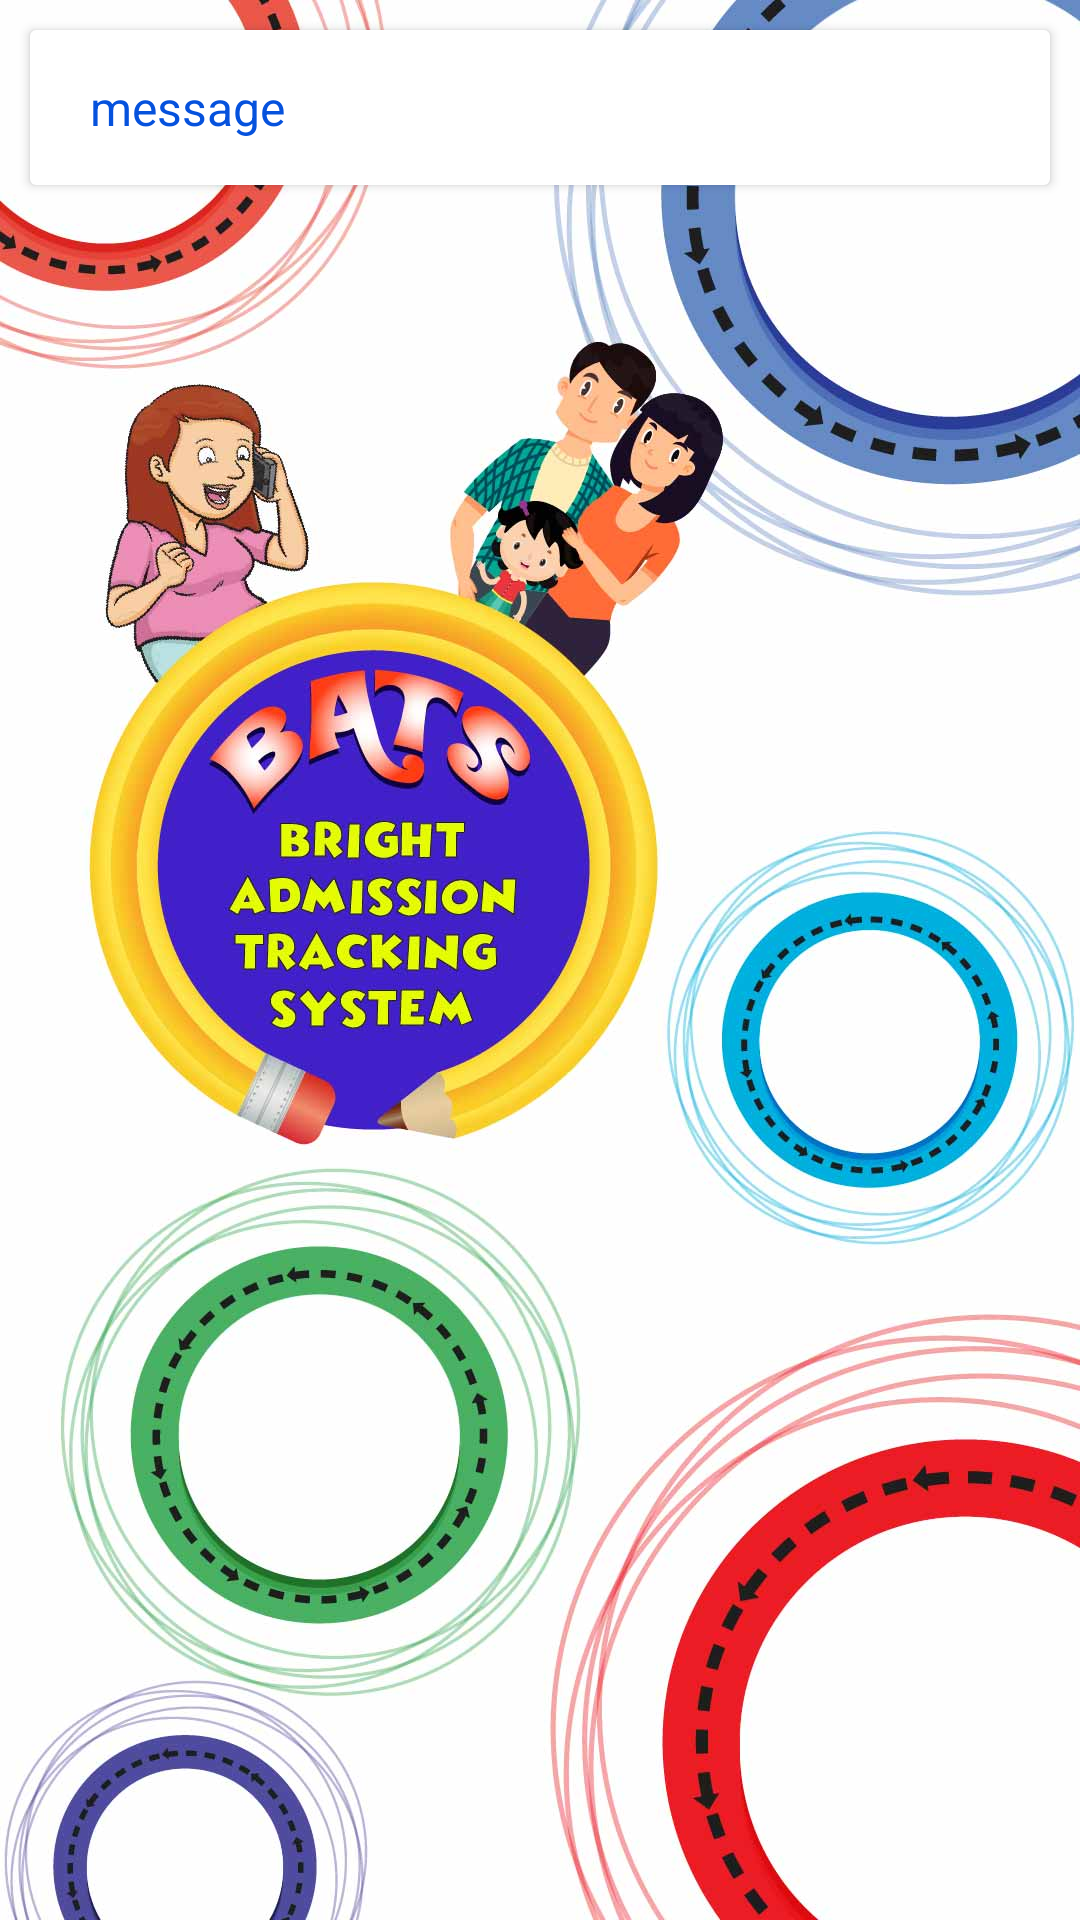

Write the Android layout XML for this screen, with the resource values it uses.
<!-- AndroidManifest.xml: application theme AppTheme -->
<!-- res/layout/videos_template_item.xml -->
<?xml version="1.0" encoding="utf-8"?>
<RelativeLayout xmlns:android="http://schemas.android.com/apk/res/android"
    android:layout_width="match_parent"
    android:layout_height="match_parent">

    <android.support.v7.widget.CardView
        android:layout_width="match_parent"
        android:layout_height="wrap_content"
        android:layout_margin="10dp">

        <RelativeLayout
            android:layout_width="match_parent"
            android:layout_height="wrap_content"
            android:layout_marginTop="5dp"
            android:layout_marginBottom="5dp">

            <TextView
                android:layout_width="match_parent"
                android:layout_height="wrap_content"
                android:text="message"
                android:textColor="@color/colorPrimary"
                android:textSize="16sp"
                android:paddingTop="10dp"
                android:paddingBottom="10dp"
                android:paddingStart="20dp"
                android:paddingEnd="10dp"
                android:ellipsize="end"
                android:layout_toStartOf="@id/ivVideo"
                android:layout_below="@id/templateView"
                android:id="@+id/tvVideoName"/>

            <ImageView
                android:layout_width="40dp"
                android:layout_height="30dp"
                android:layout_alignParentEnd="true"
                android:layout_centerVertical="true"
                android:layout_marginTop="5dp"
                android:layout_marginEnd="5dp"
                android:src="@drawable/video"
                android:id="@+id/ivVideo"/>

        </RelativeLayout>

    </android.support.v7.widget.CardView>

</RelativeLayout>
<!-- resources referenced by this layout -->
<resources>
  <color name="colorPrimary">#0652DD</color>
  <style name="AppTheme" parent="Theme.AppCompat.Light.DarkActionBar">
          
          <item name="colorPrimary">@color/colorPrimary</item>
          <item name="colorPrimaryDark">@color/colorPrimaryDark</item>
          <item name="colorAccent">@color/colorAccent</item>
          <item name="android:datePickerDialogTheme">@style/DatePickerDialog</item>
          <item name="android:windowBackground">@drawable/ss_image</item>
      </style>
  <color name="colorPrimaryDark">#1e3799</color>
  <color name="colorAccent">#ecf0f1</color>
  <style name="DatePickerDialog" parent="Base.Theme.AppCompat.Light.Dialog">
          <item name="colorAccent">@color/colorEmerald</item>
      </style>
  <!-- drawable ss_image: jpg bitmap (drawable, 174352 bytes) -->
  <color name="colorEmerald">#2ecc71</color>
</resources>
